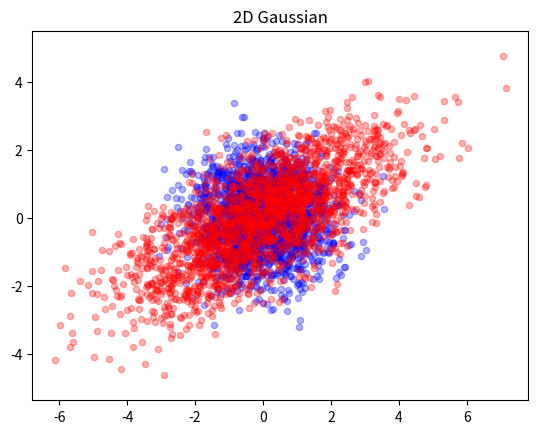
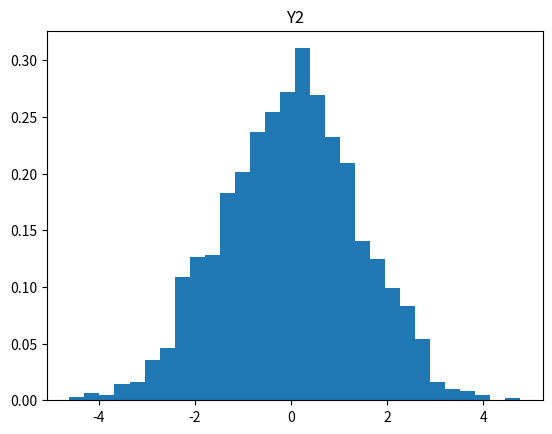
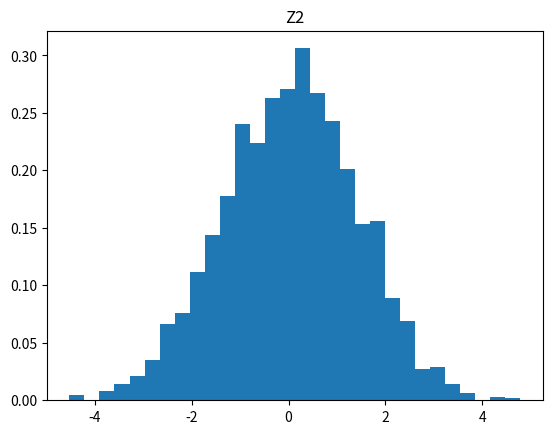

Recreate these plots in Python, in order.
#!/usr/bin/env python3
# -*- coding: utf-8 -*-
"""
Created on Tue Jun 21 22:59:39 2022

[redacted]
"""

import numpy as np
import matplotlib.pyplot as plt

n = 2000
mu = 0
sigma = 1

X = np.random.normal(mu,sigma,(2,n))
Sigma_X = np.cov(X)
print("Sigma_X")
print(Sigma_X)

A = np.array([[2,0],[1,1]])
Y = np.matmul(A,X)
Sigma_Y = np.cov(Y)
print("Sigma_Y")
print(Sigma_Y)

B = np.array([[2,0],[0,np.sqrt(2)]])
Z = np.matmul(B,X)
Sigma_Z = np.cov(Z)
print("Sigma_Z")
print(Sigma_Z)

plt.figure(1)
plt.scatter(X[0],X[1],color='blue',s=20,alpha=0.3)
plt.scatter(Y[0],Y[1],color='red',s=20,alpha=0.3)
#plt.scatter(Z[0],Z[1],color='green',s=20,alpha=0.3)
plt.title("2D Gaussian")
plt.axis('equal')

plt.figure(2)
plt.hist(Y[1],30,density = True)
plt.title("Y2")

plt.figure(3)
plt.hist(Z[1],30,density = True)
plt.title("Z2")

plt.show()
